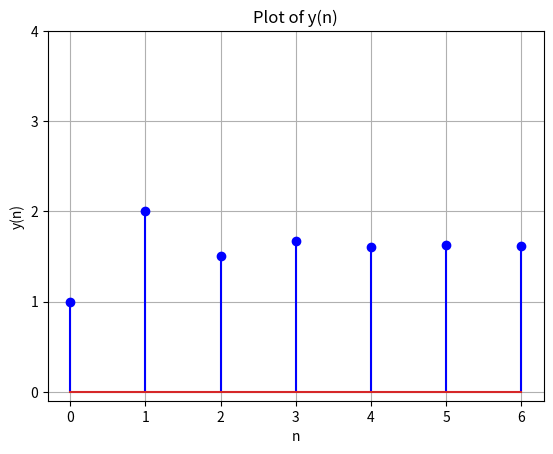

The matplotlib source for this figure:
import numpy as np
import matplotlib.pyplot as plt

#Defining function y(n)
def y(n):
    return ((1 + np.sqrt(5))**(n + 2) - (1 - np.sqrt(5))**(n + 2)) / (2 * ((1 + np.sqrt(5))**(n + 1) - (1 - np.sqrt(5))**(n + 1)))

#Setting values of n
n = np.arange(0,7,1)

#Calculating the value of the function
h = y(n)

#Plotting a stem graph
plt.stem(n, h, markerfmt='bo', linefmt='b-')
plt.xlabel('n')
plt.xticks(np.arange(0,7,1))
plt.yticks((np.arange(0,5,1)))
plt.ylabel('y(n)')
plt.title('Plot of y(n)')
plt.grid(True)
plt.show()
